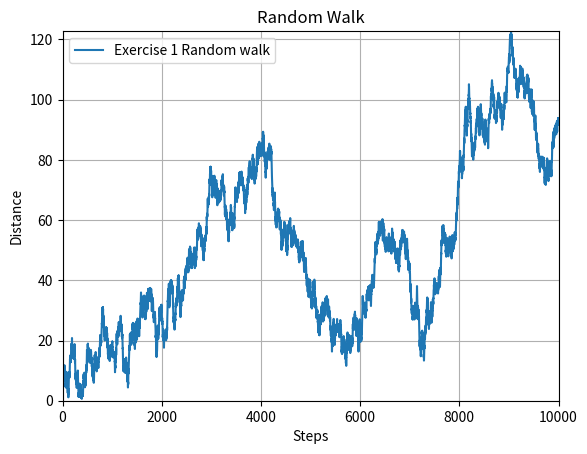

Here is the Python script that generated this plot:
"""
[redacted]
Overview: A program to simulate a 2D random walk starting at the origin
"""
import numpy as np #sqrt function
import matplotlib.pyplot as plt #make plots
import random


#===============================================================================
def makePlot(x,y,name):
    """
    Overview: Make a plot of x vs y
    """
    plt.plot(x,y,label = name)
    plt.title("Random Walk")
    plt.xlabel("Steps")
    plt.ylabel("Distance")
    plt.xlim(x[0],x[len(x) -1])
    plt.ylim(min(y),max(y))
    plt.legend(loc = "best")
    plt.grid()
    plt.show()
#===============================================================================

#===============================================================================
STEPS = 10000
numSteps = np.linspace(0,STEPS,STEPS)
xVals,yVals = [],[]
x,y = 0,0
for i in numSteps:
    xVals.append(x)
    yVals.append(y)
    x += random.uniform(-np.sqrt(2),np.sqrt(2))
    y += random.uniform(-np.sqrt(2),np.sqrt(2))

#plt.scatter(xVals,yVals)
distance = [np.sqrt((x**2 + y**2)) for x, y in zip(xVals, yVals)]
makePlot(numSteps,distance,"Exercise 1 Random walk")
#===============================================================================
